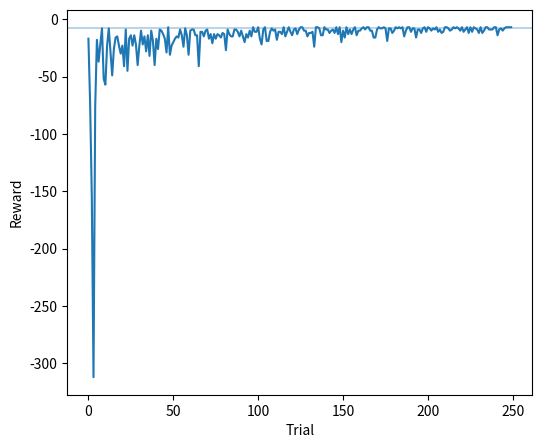

Write the Python code that produced this figure.
import numpy as np
import matplotlib.pyplot as plt


class GridWorld(object):
    def __init__(self, m, n, magicSquares):
        self.grid = np.zeros((m, n))
        self.m = m
        self.n = n

        self.stateSpace = [i for i in range(self.m * self.n)]
        self.stateSpace.remove(self.m * self.n - 1)
        self.stateSpacePlus = [i for i in range(self.m * self.n)]
        self.actionSpace = {"U": -self.m, "D": self.m, "L": -1, "R": 1}
        self.possibleActions = ["U", "D", "L", "R"]
        self.addMagicSquares(magicSquares)
        self.agentPosition = 0

    def addMagicSquares(self, magicSquares):
        self.magicSquares = magicSquares

        i = 2
        for square in magicSquares:
            x = square // self.m
            y = square % self.n
            self.grid[x, y] = i
            i += 1
            x = magicSquares[square] // self.m
            y = magicSquares[square] % self.n
            self.grid[x, y] = i
            i += 1

    def isTerminalState(self, state):
        return state in self.stateSpacePlus and state not in self.stateSpace

    def getAgentRowAndColumn(self):
        x = self.agentPosition // self.m
        y = self.agentPosition % self.n
        return x, y

    def setState(self, state):
        x, y = self.getAgentRowAndColumn()
        self.grid[x][y] = 0
        self.agentPosition = state
        self.grid[x][y] = 1

    def offGridMove(self, newState, oldState):
        if newState not in self.stateSpacePlus:
            return True

        elif oldState % self.m == 0 and newState % self.m == self.m - 1:
            return True

        elif oldState % self.m == self.m - 1 and newState % self.m == 0:
            return True

        else:
            return False

    def step(self, action):
        x, y = self.getAgentRowAndColumn()
        resultingState = self.agentPosition + self.actionSpace[action]
        if resultingState in self.magicSquares.keys():
            resultingState = self.magicSquares[resultingState]

        reward = -1 if not self.isTerminalState(resultingState) else 0
        if not self.offGridMove(resultingState, self.agentPosition):
            self.setState(resultingState)
            return resultingState, reward, self.isTerminalState(resultingState), None
        else:
            return (
                self.agentPosition,
                reward,
                self.isTerminalState(self.agentPosition),
                None,
            )

    def reset(self):
        self.agentPosition = 0
        self.grid = np.zeros((self.m, self.n))
        self.addMagicSquares(self.magicSquares)
        return self.agentPosition

    def render(self):
        print("----------------------------------------------------------------")
        for row in self.grid:
            for col in row:
                if col == 0:
                    print("-", end="\t")
                elif col == 1:
                    print("X", end="\t")
                elif col == 2:
                    print("Ain", end="\t")
                elif col == 3:
                    print("Aout", end="\t")
                elif col == 4:
                    print("Bin", end="\t")
                elif col == 5:
                    print("Bout", end="\t")
            print("\n")
        print("----------------------------------------------------------------")

    def acitonSpaceSample(self):
        return np.random.choice(self.possibleActions)


def maxAction(Q, state, actions):
    values = np.array([Q[(state, a)] for a in actions])
    action = np.argmax(values)
    return actions[action]


def main():
    magicSquares = {}
    env = GridWorld(5, 5, magicSquares)

    ALPHA = 0.1
    GAMMA = 1.0
    EPS = 5.0

    Q = {}
    for state in env.stateSpacePlus:
        for action in env.possibleActions:
            Q[(state, action)] = 0

    numGames = 250
    totalRewards = np.zeros(numGames)
    path_lengths = np.zeros(numGames)
    # env.render()
    final_path = []

    for i in range(numGames):
        if i % 5000 == 0:
            print("Trial", i, "of", numGames)

        done = False
        epRewards = 0
        observation = env.reset()
        path = []
        while not done:
            path.append(observation)
            rand = np.random.random()
            action = (
                maxAction(Q, observation, env.possibleActions)
                if rand < (1 - EPS)
                else env.acitonSpaceSample()
            )
            observation_, reward, done, info = env.step(action)
            epRewards += reward
            action_ = maxAction(Q, observation_, env.possibleActions)
            Q[observation, action] = Q[observation, action] + ALPHA * (
                reward + GAMMA * Q[observation_, action_] - Q[observation, action]
            )

            observation = observation_

            if EPS - 2 / numGames > 0:
                EPS -= 2 / numGames
            else:
                EPS = 0
        totalRewards[i] = epRewards
        path_lengths[i] = len(path)

        final_path = path[1:]

    for state in final_path:
        x, y = state // env.m, state % env.n
        env.grid[x][y] = 1

    env.render()

    fig, ax = plt.subplots(figsize=(6, 5))
    ax.plot(totalRewards)
    ax.set_xlabel("Trial")
    ax.set_ylabel("Reward")
    ax.axhline(-8, alpha=0.3)
    plt.show()
    print(f"Average Reward: {totalRewards.mean()}")
    print(f"Average Path Length: {path_lengths.mean()}")
    print(f"Final Path:{final_path}")


if __name__ == "__main__":
    main()
